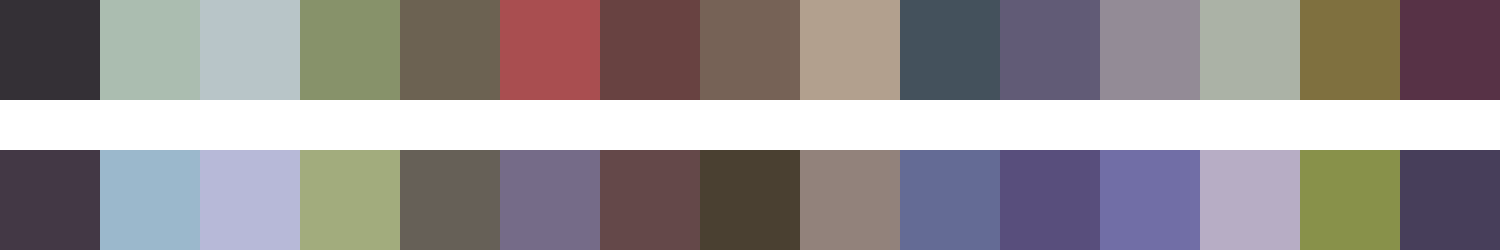

The table this chart was drawn from, first rows:
#343036	#abbdb0	#b8c5c8	#87926a	#6c6252	#a94e50	#684241	#766256	#b2a08e	#44515c	#615b76	#938b96	#abb2a6	#7f703f	#573246
#433845	#9bb8cc	#b7b9d8	#a2ac7d	#666057	#756b88	#644849	#4a4031	#92827b	#646b95	#584e7c	#716ea6	#b7adc5	#88914a	#473e5a
